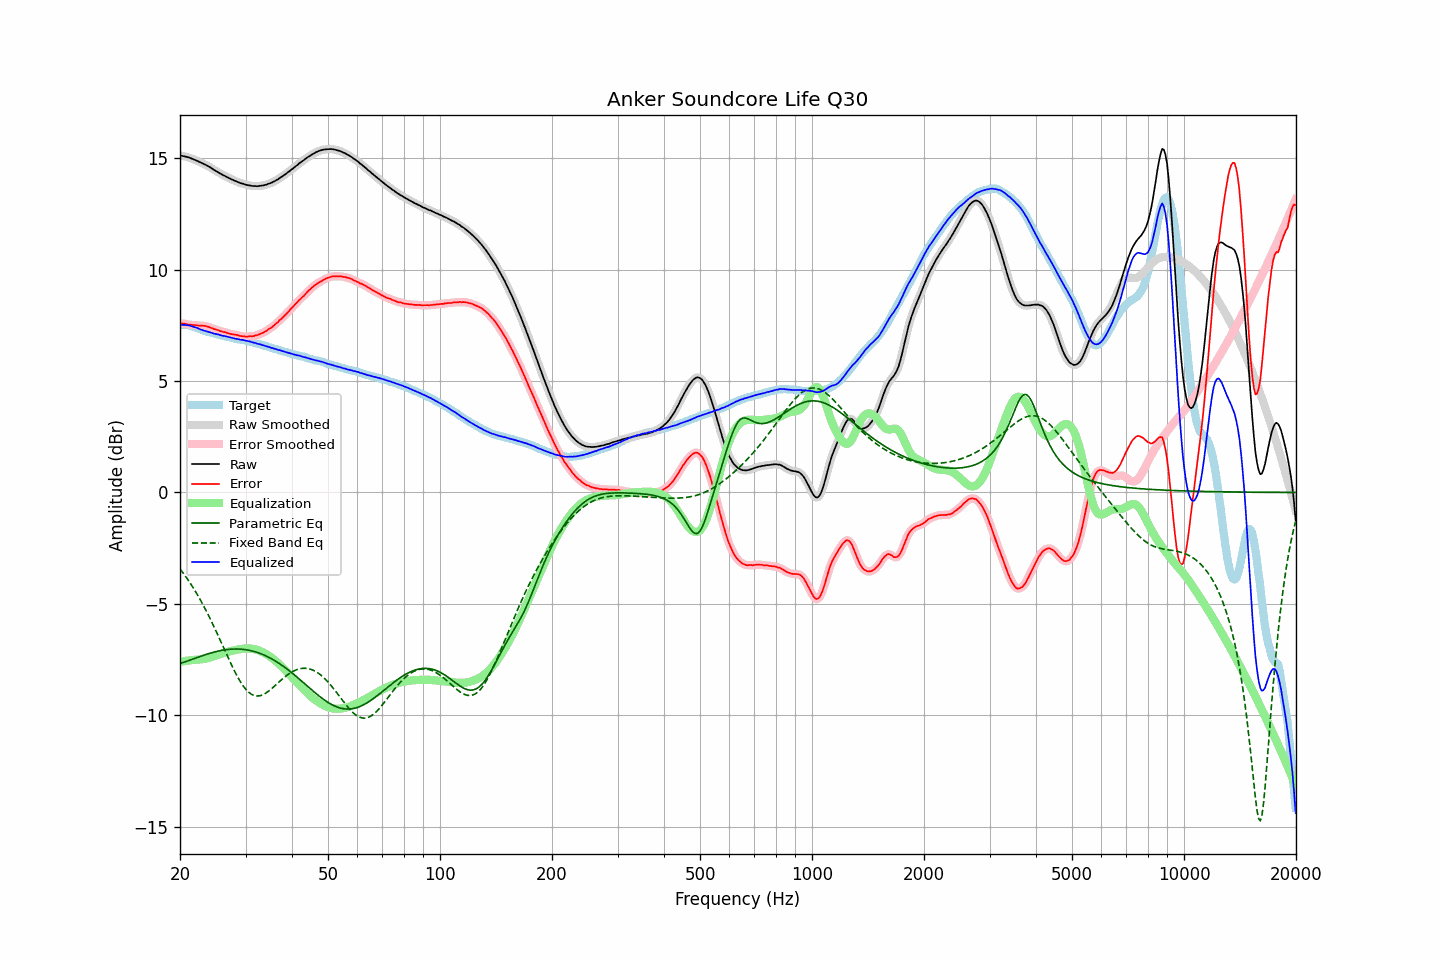

Data behind this chart, as committed beside it:
frequency, raw, error, smoothed, error_smoothed, equalization, parametric_eq, fixed_band_eq, equalized_raw, equalized_smoothed, target
20.00, 15.12, 7.59, 15.12, 7.59, -7.60, -7.67, -3.43, 7.52, 7.52, 7.53
20.20, 15.11, 7.59, 15.11, 7.59, -7.58, -7.65, -3.52, 7.52, 7.52, 7.52
20.40, 15.09, 7.57, 15.09, 7.58, -7.57, -7.63, -3.62, 7.52, 7.52, 7.52
20.61, 15.08, 7.57, 15.08, 7.56, -7.56, -7.60, -3.72, 7.52, 7.52, 7.51
20.81, 15.06, 7.55, 15.06, 7.55, -7.55, -7.58, -3.82, 7.51, 7.51, 7.51
21.02, 15.04, 7.53, 15.04, 7.54, -7.54, -7.55, -3.92, 7.50, 7.50, 7.51
21.23, 15.02, 7.53, 15.02, 7.53, -7.53, -7.53, -4.03, 7.49, 7.48, 7.49
21.44, 14.99, 7.52, 14.99, 7.52, -7.52, -7.50, -4.14, 7.47, 7.47, 7.47
21.66, 14.96, 7.51, 14.96, 7.52, -7.51, -7.47, -4.25, 7.44, 7.45, 7.45
21.87, 14.93, 7.51, 14.93, 7.51, -7.51, -7.45, -4.37, 7.42, 7.42, 7.42
22.09, 14.90, 7.50, 14.90, 7.50, -7.50, -7.42, -4.49, 7.40, 7.40, 7.40
22.31, 14.87, 7.49, 14.86, 7.49, -7.50, -7.40, -4.61, 7.37, 7.37, 7.37
22.54, 14.83, 7.48, 14.83, 7.49, -7.49, -7.37, -4.73, 7.34, 7.34, 7.35
22.76, 14.80, 7.48, 14.80, 7.48, -7.49, -7.34, -4.86, 7.31, 7.31, 7.31
22.99, 14.77, 7.48, 14.77, 7.48, -7.48, -7.32, -4.99, 7.29, 7.29, 7.28
23.22, 14.73, 7.47, 14.73, 7.48, -7.47, -7.30, -5.13, 7.26, 7.26, 7.25
23.45, 14.70, 7.46, 14.70, 7.46, -7.46, -7.27, -5.27, 7.24, 7.24, 7.23
23.69, 14.66, 7.45, 14.66, 7.45, -7.44, -7.25, -5.41, 7.22, 7.22, 7.21
23.92, 14.62, 7.43, 14.62, 7.42, -7.42, -7.23, -5.55, 7.20, 7.20, 7.19
24.16, 14.58, 7.40, 14.57, 7.40, -7.40, -7.20, -5.70, 7.18, 7.18, 7.18
24.40, 14.53, 7.37, 14.53, 7.37, -7.37, -7.18, -5.85, 7.16, 7.16, 7.16
24.65, 14.48, 7.34, 14.48, 7.34, -7.35, -7.16, -6.00, 7.13, 7.14, 7.14
24.89, 14.44, 7.32, 14.44, 7.32, -7.32, -7.14, -6.15, 7.12, 7.12, 7.12
25.14, 14.40, 7.30, 14.40, 7.29, -7.30, -7.13, -6.31, 7.10, 7.10, 7.10
25.39, 14.36, 7.28, 14.35, 7.27, -7.27, -7.11, -6.47, 7.09, 7.08, 7.08
25.65, 14.31, 7.24, 14.31, 7.25, -7.25, -7.10, -6.63, 7.06, 7.06, 7.07
25.91, 14.27, 7.23, 14.27, 7.23, -7.23, -7.08, -6.79, 7.04, 7.04, 7.04
26.16, 14.23, 7.20, 14.23, 7.20, -7.20, -7.07, -6.95, 7.02, 7.03, 7.03
26.43, 14.20, 7.19, 14.19, 7.19, -7.18, -7.06, -7.11, 7.02, 7.01, 7.01
26.69, 14.16, 7.16, 14.16, 7.16, -7.16, -7.05, -7.26, 7.00, 7.00, 7.00
26.96, 14.12, 7.14, 14.12, 7.14, -7.14, -7.04, -7.42, 6.98, 6.98, 6.98
27.23, 14.09, 7.12, 14.08, 7.12, -7.13, -7.03, -7.58, 6.96, 6.96, 6.97
27.50, 14.05, 7.10, 14.05, 7.10, -7.11, -7.03, -7.73, 6.94, 6.94, 6.95
27.77, 14.02, 7.09, 14.02, 7.09, -7.09, -7.02, -7.88, 6.92, 6.93, 6.92
28.05, 13.99, 7.07, 13.99, 7.08, -7.08, -7.02, -8.02, 6.91, 6.91, 6.91
28.33, 13.96, 7.08, 13.96, 7.07, -7.06, -7.02, -8.16, 6.90, 6.90, 6.88
28.62, 13.93, 7.06, 13.93, 7.05, -7.05, -7.02, -8.30, 6.88, 6.88, 6.87
28.90, 13.90, 7.03, 13.90, 7.04, -7.03, -7.03, -8.42, 6.87, 6.87, 6.87
29.19, 13.87, 7.02, 13.87, 7.02, -7.02, -7.03, -8.54, 6.85, 6.85, 6.85
29.48, 13.86, 7.01, 13.85, 7.01, -7.01, -7.04, -8.65, 6.85, 6.84, 6.85
29.78, 13.83, 7.00, 13.83, 7.00, -7.00, -7.04, -8.75, 6.83, 6.83, 6.83
30.08, 13.81, 6.99, 13.81, 6.99, -7.00, -7.05, -8.84, 6.81, 6.81, 6.82
30.38, 13.79, 6.99, 13.79, 7.00, -7.00, -7.07, -8.91, 6.79, 6.80, 6.80
30.68, 13.78, 7.00, 13.78, 7.00, -7.00, -7.08, -8.98, 6.78, 6.78, 6.78
30.99, 13.77, 7.01, 13.76, 7.01, -7.00, -7.10, -9.03, 6.77, 6.76, 6.75
31.30, 13.75, 7.01, 13.76, 7.01, -7.01, -7.11, -9.07, 6.74, 6.74, 6.74
31.61, 13.75, 7.02, 13.75, 7.02, -7.03, -7.13, -9.10, 6.72, 6.72, 6.73
31.93, 13.75, 7.05, 13.74, 7.04, -7.04, -7.15, -9.12, 6.71, 6.70, 6.70
32.24, 13.74, 7.06, 13.74, 7.06, -7.06, -7.18, -9.13, 6.68, 6.68, 6.68
32.57, 13.75, 7.09, 13.75, 7.09, -7.09, -7.20, -9.13, 6.66, 6.66, 6.66
32.89, 13.76, 7.11, 13.76, 7.12, -7.12, -7.23, -9.11, 6.64, 6.64, 6.65
33.22, 13.77, 7.15, 13.77, 7.15, -7.15, -7.25, -9.09, 6.62, 6.62, 6.61
33.55, 13.78, 7.18, 13.78, 7.18, -7.18, -7.28, -9.06, 6.59, 6.60, 6.60
33.89, 13.80, 7.23, 13.80, 7.22, -7.22, -7.32, -9.02, 6.58, 6.58, 6.57
34.23, 13.82, 7.26, 13.82, 7.27, -7.27, -7.35, -8.97, 6.55, 6.55, 6.56
34.57, 13.85, 7.32, 13.84, 7.31, -7.31, -7.39, -8.92, 6.54, 6.53, 6.53
34.92, 13.87, 7.36, 13.87, 7.36, -7.36, -7.42, -8.86, 6.51, 6.51, 6.51
35.27, 13.90, 7.40, 13.90, 7.41, -7.41, -7.46, -8.80, 6.49, 6.49, 6.49
35.62, 13.94, 7.47, 13.94, 7.47, -7.47, -7.50, -8.74, 6.47, 6.47, 6.47
35.97, 13.97, 7.53, 13.97, 7.52, -7.53, -7.55, -8.67, 6.44, 6.44, 6.44
... 635 more rows
